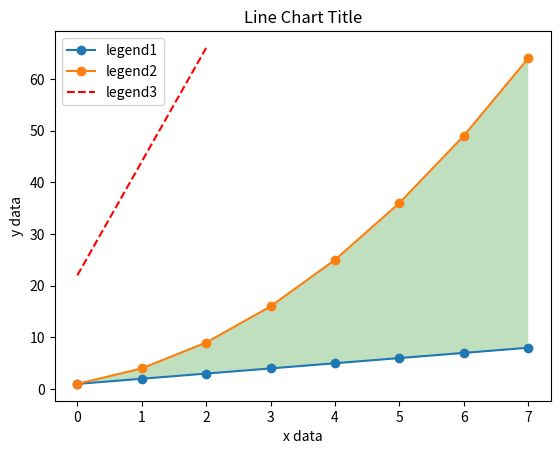
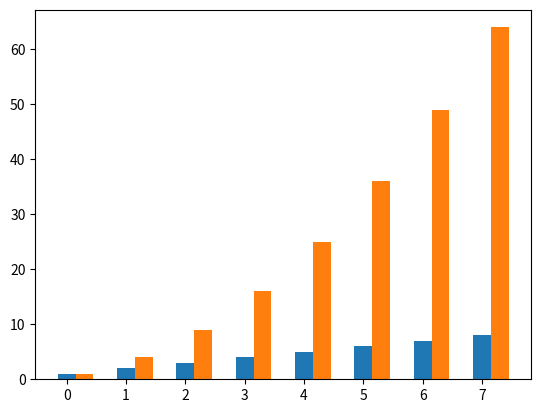
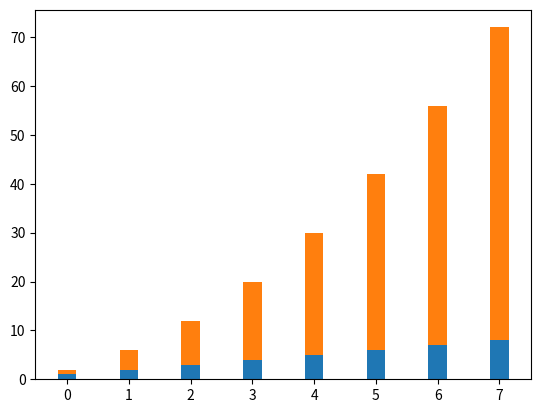
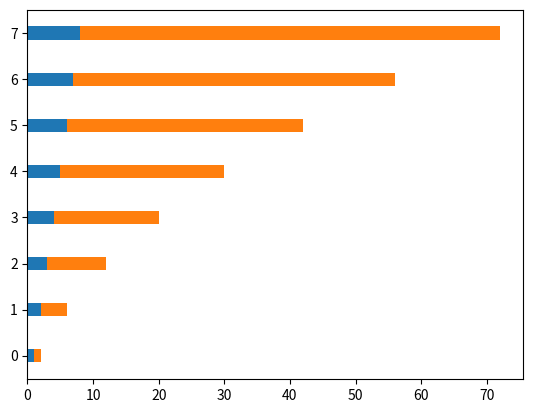

These charts were generated, in order, by the following Python code:
#!/usr/bin/python
#-*- coding:utf-8 -*-
# 引用必要的库
import  matplotlib as mpl
import matplotlib.pyplot as plt
import numpy as np
# 4.线图
"""
注意，这里我们只指定了y轴数据，x轴的都是matplotlib自动生成的
"""
linear_data = np.arange(1, 9)
quadratic_data = linear_data ** 2
plt.figure()
plt.plot(linear_data, '-o', quadratic_data, '-o')
# plt.show()
plt.show()
plt.plot([22, 44, 66], '--r')
plt.show()


"""
1.添加坐标轴标签及图例
2.填充两个line间的区域
"""

# 添加坐标轴标签及图例
plt.xlabel('x data')
plt.ylabel('y data')
plt.title('Line Chart Title')
plt.legend(['legend1', 'legend2', 'legend3'])
plt.show()

# 填充两个line间的区域
plt.gca().fill_between(range(len(linear_data)),
                      linear_data, quadratic_data,
                      facecolor='green',
                      alpha=0.25)
"""
fill_between是2条线之间的区域
x坐标是len(linear_data) ， y坐标是linear_data, quadratic_data,
facecolor是2条线之间的颜色
alpha = 0.25透明度
"""
plt.show()
# 柱状图

plt.figure()
x_vals = list(range(len(linear_data)))
# x坐标是range(len(linear_data))生成的个数[0~7]
# y轴是np.arange(1, 9)的值
plt.bar(x_vals, linear_data, width=0.3)
# width = 0.5 1：连起来了
plt.show()
# plt.show()

# group bar chart
"""
同一副图中添加新的柱状图
注意，为了不覆盖第一个柱状图，需要对x轴做偏移
"""
x_vals2 = [item + 0.3 for item in x_vals]
plt.bar(x_vals2, quadratic_data, width=0.3)
plt.show()

# stack bar chart
plt.figure()
x_vals = list(range(len(linear_data)))
plt.bar(x_vals, linear_data, width=0.3)
# 横坐标是【0~7】，y轴的数据是matplotlib生成的
plt.bar(x_vals, quadratic_data, width=0.3, bottom=linear_data)
plt.show()

# 横向柱状图
plt.figure()
x_vals = list(range(len(linear_data)))
plt.barh(x_vals, linear_data, height=0.3)
# 水平方向指定宽度，横向方向的话指定高度
plt.barh(x_vals, quadratic_data, height=0.3, left=linear_data)
# 纵向叠加的话，放在左边
plt.show()